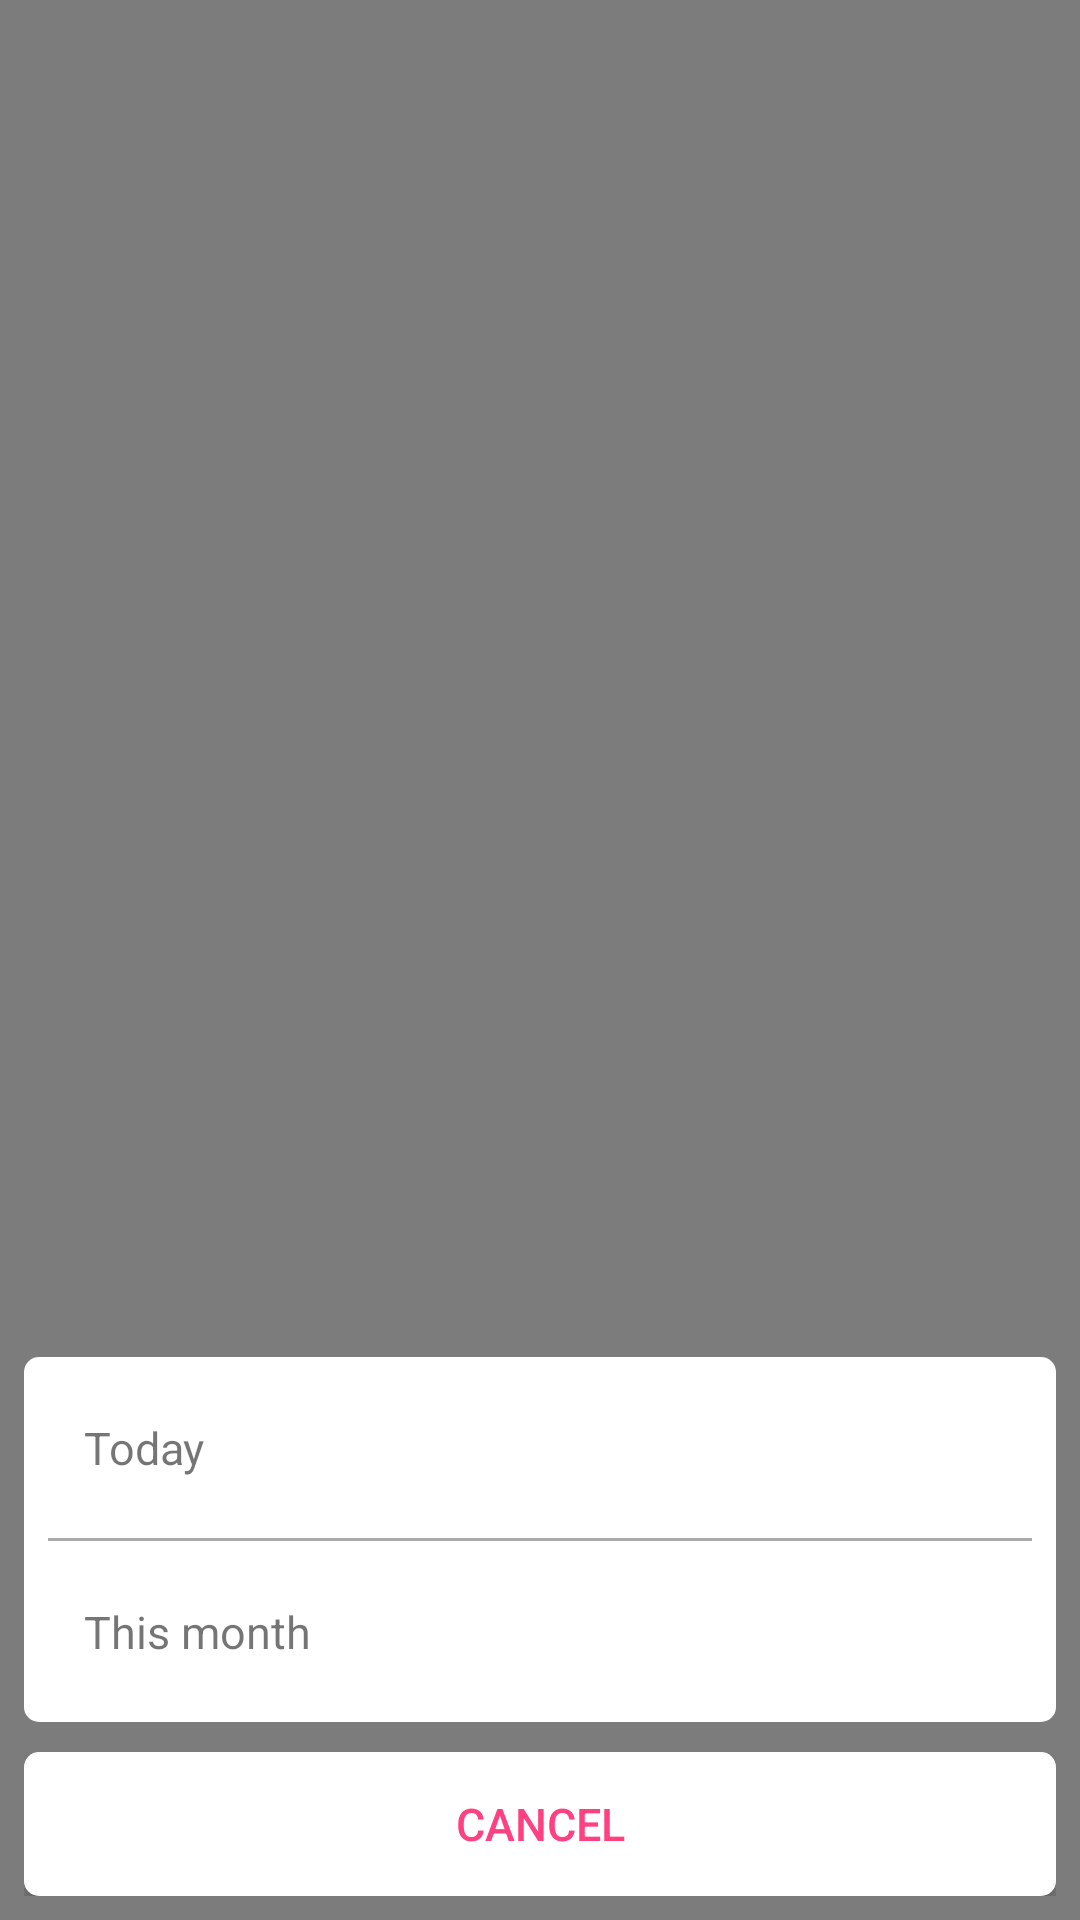

The Android layout XML behind this screen, and the referenced resources:
<!-- AndroidManifest.xml: application theme AppTheme -->
<!-- res/layout/activity_change_mode.xml -->
<?xml version="1.0" encoding="utf-8"?>
<RelativeLayout xmlns:android="http://schemas.android.com/apk/res/android"
                android:layout_width="match_parent"
                android:layout_height="match_parent"
                android:background="@color/transparent"
    android:padding="@dimen/small_margin">


    <Button
        android:id="@+id/layout_list_cancel_button"
        android:layout_width="match_parent"
        android:layout_height="wrap_content"
        android:layout_alignParentBottom="true"
        android:layout_marginTop="10dp"
        android:background="@drawable/list_background"
        android:text="Cancel"
        android:textColor="@color/colorPrimaryDark"
        android:textSize="15sp"/>

    <LinearLayout
        android:layout_width="match_parent"
        android:layout_height="wrap_content"
        android:layout_above="@id/layout_list_cancel_button"
        android:background="@drawable/list_background"
        android:orientation="vertical">

        <RelativeLayout
            android:id="@+id/layout_list_today_layout"
            android:layout_width="match_parent"
            android:layout_height="wrap_content"
            android:padding="@dimen/big_margin_bottom">

            <ImageView
                android:id="@+id/layout_list_today_check"
                android:layout_width="wrap_content"
                android:layout_height="wrap_content"
                android:layout_alignParentEnd="true"
                android:layout_alignParentRight="true"
                android:layout_centerVertical="true"
                android:src="@drawable/ic_check_white_24dp"
                android:tint="@color/colorPrimaryDark"/>

            <TextView
                android:id="@+id/layout_list_today_text"
                android:layout_width="match_parent"
                android:layout_height="wrap_content"
                android:layout_alignParentLeft="true"
                android:layout_alignParentStart="true"
                android:layout_centerVertical="true"
                android:layout_toLeftOf="@id/layout_list_today_check"
                android:text="Today"
                android:textSize="15sp"/>
        </RelativeLayout>

        <View
            android:layout_width="match_parent"
            android:layout_height="1dp"
            android:layout_marginLeft="@dimen/small_margin"
            android:layout_marginRight="@dimen/small_margin"
            android:background="@android:color/darker_gray"/>


        <RelativeLayout
            android:id="@+id/layout_list_month_layout"
            android:layout_width="match_parent"
            android:layout_height="wrap_content"
            android:padding="@dimen/big_margin_bottom">

            <ImageView
                android:id="@+id/layout_list_month_check"
                android:layout_width="wrap_content"
                android:layout_height="wrap_content"
                android:layout_alignParentEnd="true"
                android:layout_alignParentRight="true"
                android:layout_centerVertical="true"
                android:src="@drawable/ic_check_white_24dp"
                android:tint="@color/colorPrimaryDark"/>

            <TextView
                android:id="@+id/layout_list_month_text"
                android:layout_width="match_parent"
                android:layout_height="wrap_content"
                android:layout_alignParentLeft="true"
                android:layout_alignParentStart="true"
                android:layout_centerVertical="true"
                android:layout_toLeftOf="@id/layout_list_month_check"
                android:text="This month"
                android:textSize="15sp"/>
        </RelativeLayout>


    </LinearLayout>


</RelativeLayout>
<!-- resources referenced by this layout -->
<resources>
  <color name="colorPrimaryDark">#FF4081</color>
  <color name="transparent">#80000000</color>
  <dimen name="big_margin_bottom">20dp</dimen>
  <dimen name="small_margin">8dp</dimen>
  <!-- drawable list_background (drawable) -->
  <?xml version="1.0" encoding="utf-8"?>
  <shape xmlns:android="http://schemas.android.com/apk/res/android">
  
      <solid android:color="#FFFFFF"/>
  
      <corners android:radius="5dip"/>
  
      <padding
          android:bottom="0dip"
          android:left="0dip"
          android:right="0dip"
          android:top="0dip"/>
  </shape>
  <style name="AppTheme" parent="Theme.AppCompat.Light.NoActionBar">
          
          <item name="colorPrimary">@color/colorPrimary</item>
          <item name="colorPrimaryDark">@color/colorPrimaryDark</item>
          <item name="colorAccent">@color/colorAccent</item>
      </style>
  <color name="colorPrimary">#f8f8f8</color>
  <color name="colorAccent">#FF4081</color>
</resources>
